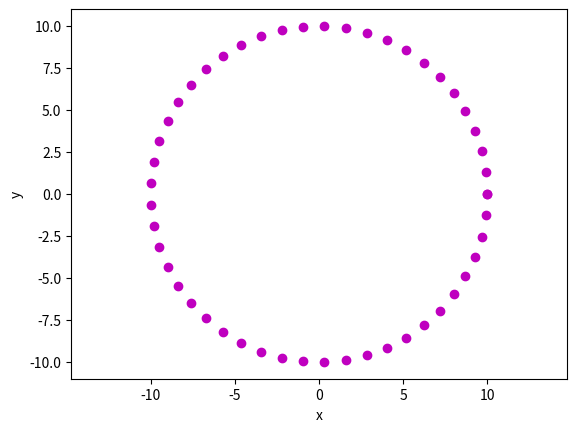

Recreate this plot in Python.
import numpy as np
from numpy import cos,sin,sqrt,newaxis,pi
import matplotlib.pyplot as plt

class Particle:
    def __init__(self,x=0.0,y=0.0):
        self.x = x
        self.y = y

r = 10
n = 50
cparts=[]

for theta in np.linspace(0,2*pi,n):
    x = r*cos(theta)
    y = r*sin(theta)
    cparts.append(Particle(x,y))

# Plot the particle positions.
for p in cparts:
    plt.plot(p.x,p.y,'mo')
plt.xlabel('x')
plt.ylabel('y')
# The plot looks better with the x and y axis scaled equally.
ax = plt.gca()       # get current axes
ax.axis('equal')
plt.show()
